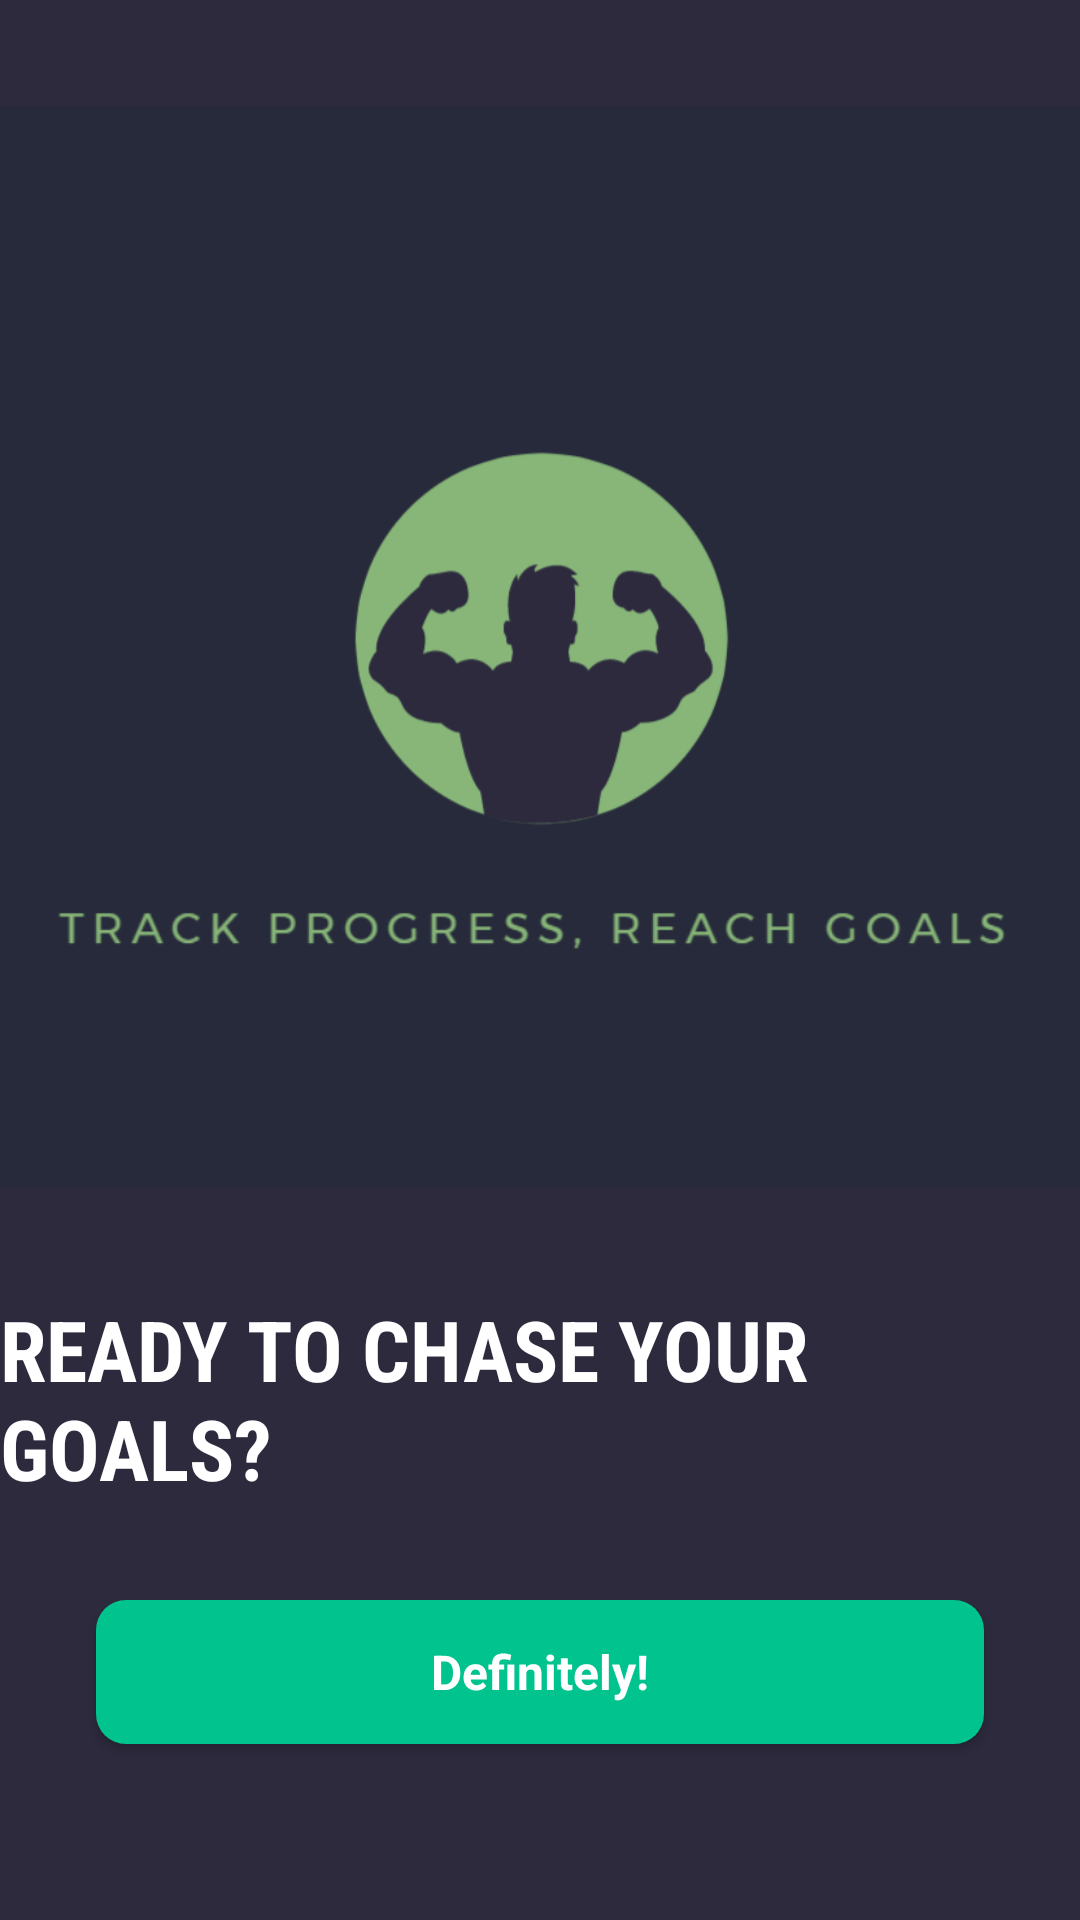

Write the Android layout XML for this screen, with the resource values it uses.
<!-- AndroidManifest.xml: application theme Theme.CalorieX -->
<!-- res/layout/activity_message_motivation.xml -->
<?xml version="1.0" encoding="utf-8"?>
<LinearLayout xmlns:android="http://schemas.android.com/apk/res/android"
    android:layout_width="match_parent"
    android:layout_height="match_parent"
    android:orientation="vertical"
    android:background="#2D2A3E">

    <ImageView
        android:layout_width="wrap_content"
        android:layout_height="431dp"
        android:layout_gravity="center_horizontal"
        android:src="@drawable/caloriex_logo" />

    <TextView
        android:layout_width="wrap_content"
        android:layout_height="wrap_content"
        android:text="Ready to Chase Your Goals?"
        android:textAllCaps="true"
        android:fontFamily="sans-serif-condensed"
        android:textColor="@color/white"
        android:textSize="28sp"
        android:textStyle="bold"
        android:layout_gravity="center_horizontal"/>

    <androidx.appcompat.widget.AppCompatButton
        android:id="@+id/definitely_button"
        android:layout_width="match_parent"
        android:layout_height="wrap_content"
        android:text="Definitely!"
        android:fontFamily="sans-serif"
        android:textStyle="bold"
        android:textAllCaps="false"
        android:textSize="16sp"
        android:textColor="@color/white"
        android:background="@drawable/rounded_button"
        android:layout_margin="32dp" />
</LinearLayout>
<!-- resources referenced by this layout -->
<resources>
  <color name="white">#FFFFFFFF</color>
  <!-- drawable caloriex_logo: png bitmap (drawable, 41907 bytes) -->
  <!-- drawable rounded_button (drawable) -->
  <?xml version="1.0" encoding="utf-8"?>
  <shape xmlns:android="http://schemas.android.com/apk/res/android">
      <solid android:color="#01C38E" />
      <corners android:topLeftRadius="10dp"
          android:topRightRadius="10dp"
          android:bottomRightRadius="10dp"
          android:bottomLeftRadius="10dp"/>
  </shape>
  <style name="Theme.CalorieX" parent="Theme.MaterialComponents.DayNight.NoActionBar">
          
          <item name="colorPrimary">@color/purple_500</item>
          <item name="colorPrimaryVariant">@color/purple_700</item>
          <item name="colorOnPrimary">@color/white</item>
          
          <item name="colorSecondary">@color/teal_200</item>
          <item name="colorSecondaryVariant">@color/teal_700</item>
          <item name="colorOnSecondary">@color/black</item>
          
          <item name="android:statusBarColor">?attr/colorPrimaryVariant</item>
          
      </style>
  <color name="purple_500">#FF6200EE</color>
  <color name="purple_700">#FF3700B3</color>
  <color name="teal_200">#FF03DAC5</color>
  <color name="teal_700">#FF018786</color>
  <color name="black">#FF000000</color>
</resources>
